Run: headless pygame with SDL's dummy video driver; simulated clock (each Clock.tick advances the game by its frame time, no real sleeping); random seed 0; keys injected as events and as key.get_pressed() state; no mouse input.
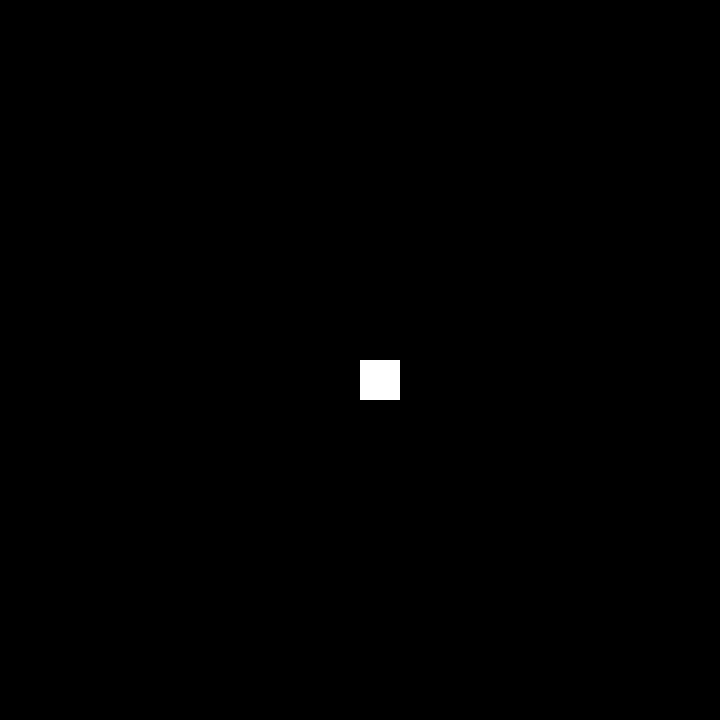
Frame 1 of 4 · flips 1–60 · no input
Frame 2 of 4 · flips 61–180 · tapped SPACE, RETURN · held RIGHT (→), D · screen unchanged from frame 1, image omitted
Frame 3 of 4 · flips 181–300 · held DOWN (↓), S · screen unchanged from frame 2, image omitted
Frame 4 of 4 · flips 301–420 · held LEFT (←), A, UP (↑), W · screen unchanged from frame 3, image omitted

The pygame program that drew these frames:

import pygame

pygame.init()

# 화면 크기 설정
screen_width = 720
screen_height = 720

screen = pygame.display.set_mode((screen_width, screen_height))

clock = pygame.time.Clock()
FPS = 60

class Player:
    def __init__(self):
        self.rect = pygame.Rect(360,360,40,40)
    def draw(self):
        pygame.draw.rect(screen, (255,255,255), self.rect)
def main():
    running = True
    player = Player()
    while running:
        clock.tick(FPS)
        for event in pygame.event.get():
            if event.type == pygame.QUIT:
                running = False

        player.draw()
        pygame.display.update()
    pygame.quit()

if __name__ == "__main__":
    main()
